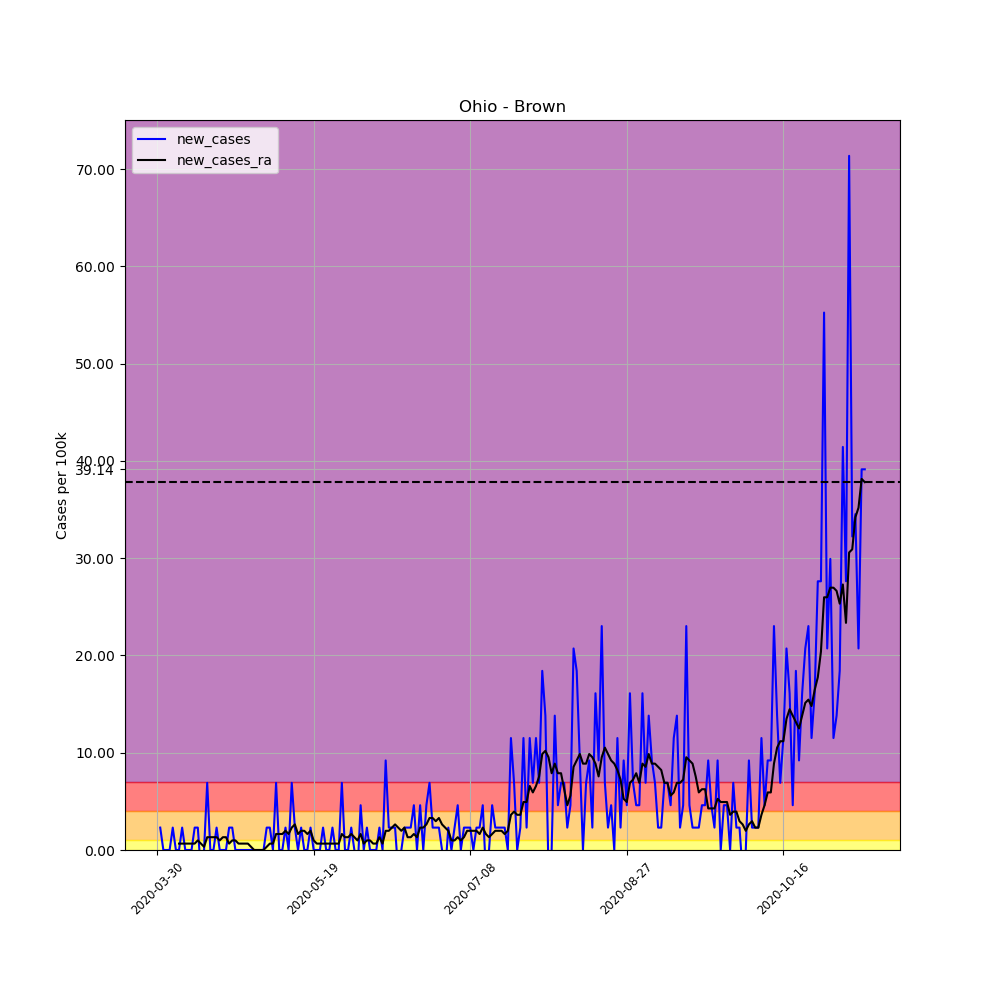

The data file committed next to this chart (first rows):
, date, county, state, fips, cases, deaths, COUNTY, STNAME, CTYNAME, POPESTIMATE2019, per_100k, per_100k_ra, new_cases, new_cases_ra
476509, 2020-03-30, Brown, Ohio, 39015, 1, 0, 15, Ohio, Brown, 43432, 2.302, , , 
476510, 2020-03-31, Brown, Ohio, 39015, 2, 1, 15, Ohio, Brown, 43432, 4.605, , 2.302, 
476511, 2020-04-01, Brown, Ohio, 39015, 2, 1, 15, Ohio, Brown, 43432, 4.605, , 0.0, 
476512, 2020-04-02, Brown, Ohio, 39015, 2, 1, 15, Ohio, Brown, 43432, 4.605, , 0.0, 
476513, 2020-04-03, Brown, Ohio, 39015, 2, 1, 15, Ohio, Brown, 43432, 4.605, , 0.0, 
476514, 2020-04-04, Brown, Ohio, 39015, 3, 1, 15, Ohio, Brown, 43432, 6.907, , 2.302, 
476515, 2020-04-05, Brown, Ohio, 39015, 3, 1, 15, Ohio, Brown, 43432, 6.907, 4.934, 0.0, 
476516, 2020-04-06, Brown, Ohio, 39015, 3, 1, 15, Ohio, Brown, 43432, 6.907, 5.592, 0.0, 0.6578
476517, 2020-04-07, Brown, Ohio, 39015, 4, 1, 15, Ohio, Brown, 43432, 9.21, 6.25, 2.302, 0.6578
476518, 2020-04-08, Brown, Ohio, 39015, 4, 1, 15, Ohio, Brown, 43432, 9.21, 6.907, 0.0, 0.6578
476519, 2020-04-09, Brown, Ohio, 39015, 4, 1, 15, Ohio, Brown, 43432, 9.21, 7.565, 0.0, 0.6578
476520, 2020-04-10, Brown, Ohio, 39015, 4, 1, 15, Ohio, Brown, 43432, 9.21, 8.223, 0.0, 0.6578
476521, 2020-04-11, Brown, Ohio, 39015, 5, 1, 15, Ohio, Brown, 43432, 11.51, 8.881, 2.302, 0.6578
476522, 2020-04-12, Brown, Ohio, 39015, 6, 1, 15, Ohio, Brown, 43432, 13.81, 9.868, 2.302, 0.9868
476523, 2020-04-13, Brown, Ohio, 39015, 5, 1, 15, Ohio, Brown, 43432, 11.51, 10.53, -2.302, 0.6578
476524, 2020-04-14, Brown, Ohio, 39015, 5, 1, 15, Ohio, Brown, 43432, 11.51, 10.85, 0.0, 0.3289
476525, 2020-04-15, Brown, Ohio, 39015, 8, 1, 15, Ohio, Brown, 43432, 18.42, 12.17, 6.907, 1.316
476526, 2020-04-16, Brown, Ohio, 39015, 8, 1, 15, Ohio, Brown, 43432, 18.42, 13.49, 0.0, 1.316
476527, 2020-04-17, Brown, Ohio, 39015, 8, 1, 15, Ohio, Brown, 43432, 18.42, 14.8, 0.0, 1.316
476528, 2020-04-18, Brown, Ohio, 39015, 9, 1, 15, Ohio, Brown, 43432, 20.72, 16.12, 2.302, 1.316
476529, 2020-04-19, Brown, Ohio, 39015, 9, 1, 15, Ohio, Brown, 43432, 20.72, 17.1, 0.0, 0.9868
476530, 2020-04-20, Brown, Ohio, 39015, 9, 1, 15, Ohio, Brown, 43432, 20.72, 18.42, 0.0, 1.316
476531, 2020-04-21, Brown, Ohio, 39015, 9, 1, 15, Ohio, Brown, 43432, 20.72, 19.74, 0.0, 1.316
476532, 2020-04-22, Brown, Ohio, 39015, 10, 1, 15, Ohio, Brown, 43432, 23.02, 20.39, 2.302, 0.6578
476533, 2020-04-23, Brown, Ohio, 39015, 11, 1, 15, Ohio, Brown, 43432, 25.33, 21.38, 2.302, 0.9868
476534, 2020-04-24, Brown, Ohio, 39015, 11, 1, 15, Ohio, Brown, 43432, 25.33, 22.37, 0.0, 0.9868
476535, 2020-04-25, Brown, Ohio, 39015, 11, 1, 15, Ohio, Brown, 43432, 25.33, 23.02, 0.0, 0.6578
476536, 2020-04-26, Brown, Ohio, 39015, 11, 1, 15, Ohio, Brown, 43432, 25.33, 23.68, 0.0, 0.6578
476537, 2020-04-27, Brown, Ohio, 39015, 11, 1, 15, Ohio, Brown, 43432, 25.33, 24.34, 0.0, 0.6578
476538, 2020-04-28, Brown, Ohio, 39015, 11, 1, 15, Ohio, Brown, 43432, 25.33, 25, 0.0, 0.6578
476539, 2020-04-29, Brown, Ohio, 39015, 11, 1, 15, Ohio, Brown, 43432, 25.33, 25.33, 0.0, 0.3289
476540, 2020-04-30, Brown, Ohio, 39015, 11, 1, 15, Ohio, Brown, 43432, 25.33, 25.33, 0.0, 0.0
476541, 2020-05-01, Brown, Ohio, 39015, 11, 1, 15, Ohio, Brown, 43432, 25.33, 25.33, 0.0, 0.0
476542, 2020-05-02, Brown, Ohio, 39015, 11, 1, 15, Ohio, Brown, 43432, 25.33, 25.33, 0.0, 0.0
476543, 2020-05-03, Brown, Ohio, 39015, 11, 1, 15, Ohio, Brown, 43432, 25.33, 25.33, 0.0, 0.0
476544, 2020-05-04, Brown, Ohio, 39015, 12, 1, 15, Ohio, Brown, 43432, 27.63, 25.66, 2.302, 0.3289
476545, 2020-05-05, Brown, Ohio, 39015, 13, 1, 15, Ohio, Brown, 43432, 29.93, 26.31, 2.302, 0.6578
476546, 2020-05-06, Brown, Ohio, 39015, 13, 1, 15, Ohio, Brown, 43432, 29.93, 26.97, 0.0, 0.6578
476547, 2020-05-07, Brown, Ohio, 39015, 16, 1, 15, Ohio, Brown, 43432, 36.84, 28.62, 6.907, 1.645
476548, 2020-05-08, Brown, Ohio, 39015, 16, 1, 15, Ohio, Brown, 43432, 36.84, 30.26, 0.0, 1.645
476549, 2020-05-09, Brown, Ohio, 39015, 16, 1, 15, Ohio, Brown, 43432, 36.84, 31.91, 0.0, 1.645
476550, 2020-05-10, Brown, Ohio, 39015, 17, 1, 15, Ohio, Brown, 43432, 39.14, 33.88, 2.302, 1.974
476551, 2020-05-11, Brown, Ohio, 39015, 17, 1, 15, Ohio, Brown, 43432, 39.14, 35.52, 0.0, 1.645
476552, 2020-05-12, Brown, Ohio, 39015, 20, 1, 15, Ohio, Brown, 43432, 46.05, 37.83, 6.907, 2.302
476553, 2020-05-13, Brown, Ohio, 39015, 21, 1, 15, Ohio, Brown, 43432, 48.35, 40.46, 2.302, 2.631
476554, 2020-05-14, Brown, Ohio, 39015, 21, 1, 15, Ohio, Brown, 43432, 48.35, 42.1, 0.0, 1.645
476555, 2020-05-15, Brown, Ohio, 39015, 22, 1, 15, Ohio, Brown, 43432, 50.65, 44.08, 2.302, 1.974
476556, 2020-05-16, Brown, Ohio, 39015, 22, 1, 15, Ohio, Brown, 43432, 50.65, 46.05, 0.0, 1.974
476557, 2020-05-17, Brown, Ohio, 39015, 22, 1, 15, Ohio, Brown, 43432, 50.65, 47.69, 0.0, 1.645
476558, 2020-05-18, Brown, Ohio, 39015, 23, 1, 15, Ohio, Brown, 43432, 52.96, 49.67, 2.302, 1.974
476559, 2020-05-19, Brown, Ohio, 39015, 23, 1, 15, Ohio, Brown, 43432, 52.96, 50.65, 0.0, 0.9868
476560, 2020-05-20, Brown, Ohio, 39015, 23, 1, 15, Ohio, Brown, 43432, 52.96, 51.31, 0.0, 0.6578
476561, 2020-05-21, Brown, Ohio, 39015, 23, 1, 15, Ohio, Brown, 43432, 52.96, 51.97, 0.0, 0.6578
476562, 2020-05-22, Brown, Ohio, 39015, 24, 1, 15, Ohio, Brown, 43432, 55.26, 52.63, 2.302, 0.6578
476563, 2020-05-23, Brown, Ohio, 39015, 24, 1, 15, Ohio, Brown, 43432, 55.26, 53.29, 0.0, 0.6578
476564, 2020-05-24, Brown, Ohio, 39015, 24, 1, 15, Ohio, Brown, 43432, 55.26, 53.94, 0.0, 0.6578
476565, 2020-05-25, Brown, Ohio, 39015, 25, 1, 15, Ohio, Brown, 43432, 57.56, 54.6, 2.302, 0.6578
476566, 2020-05-26, Brown, Ohio, 39015, 25, 1, 15, Ohio, Brown, 43432, 57.56, 55.26, 0.0, 0.6578
476567, 2020-05-27, Brown, Ohio, 39015, 25, 1, 15, Ohio, Brown, 43432, 57.56, 55.92, 0.0, 0.6578
476568, 2020-05-28, Brown, Ohio, 39015, 28, 1, 15, Ohio, Brown, 43432, 64.47, 57.56, 6.907, 1.645
... 167 more rows
